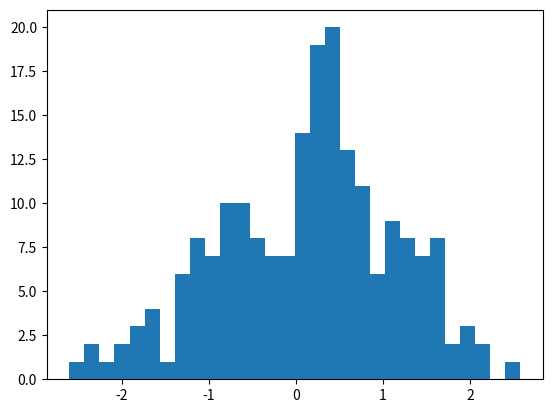

The matplotlib source for this figure:
import matplotlib.pyplot as plt
from numpy.random import normal

x = normal(size=200)
plt.hist(x, bins=30)
plt.show()

# Scratch work / Notes
print(", ".join(str(a) for a in range(10)))  # we are separating string by what we want, I choose ','
print(*range(10), sep='')  # Newer Python 3 way. We specify separator here to say no space. Leave it for normal space.

dictionary = {"nari": 5, "boli": False}
for i, k in dictionary.items():
    if i == "boli":
        print(k)

laundry = (1, 3, "string", 7.5)
print(laundry)
